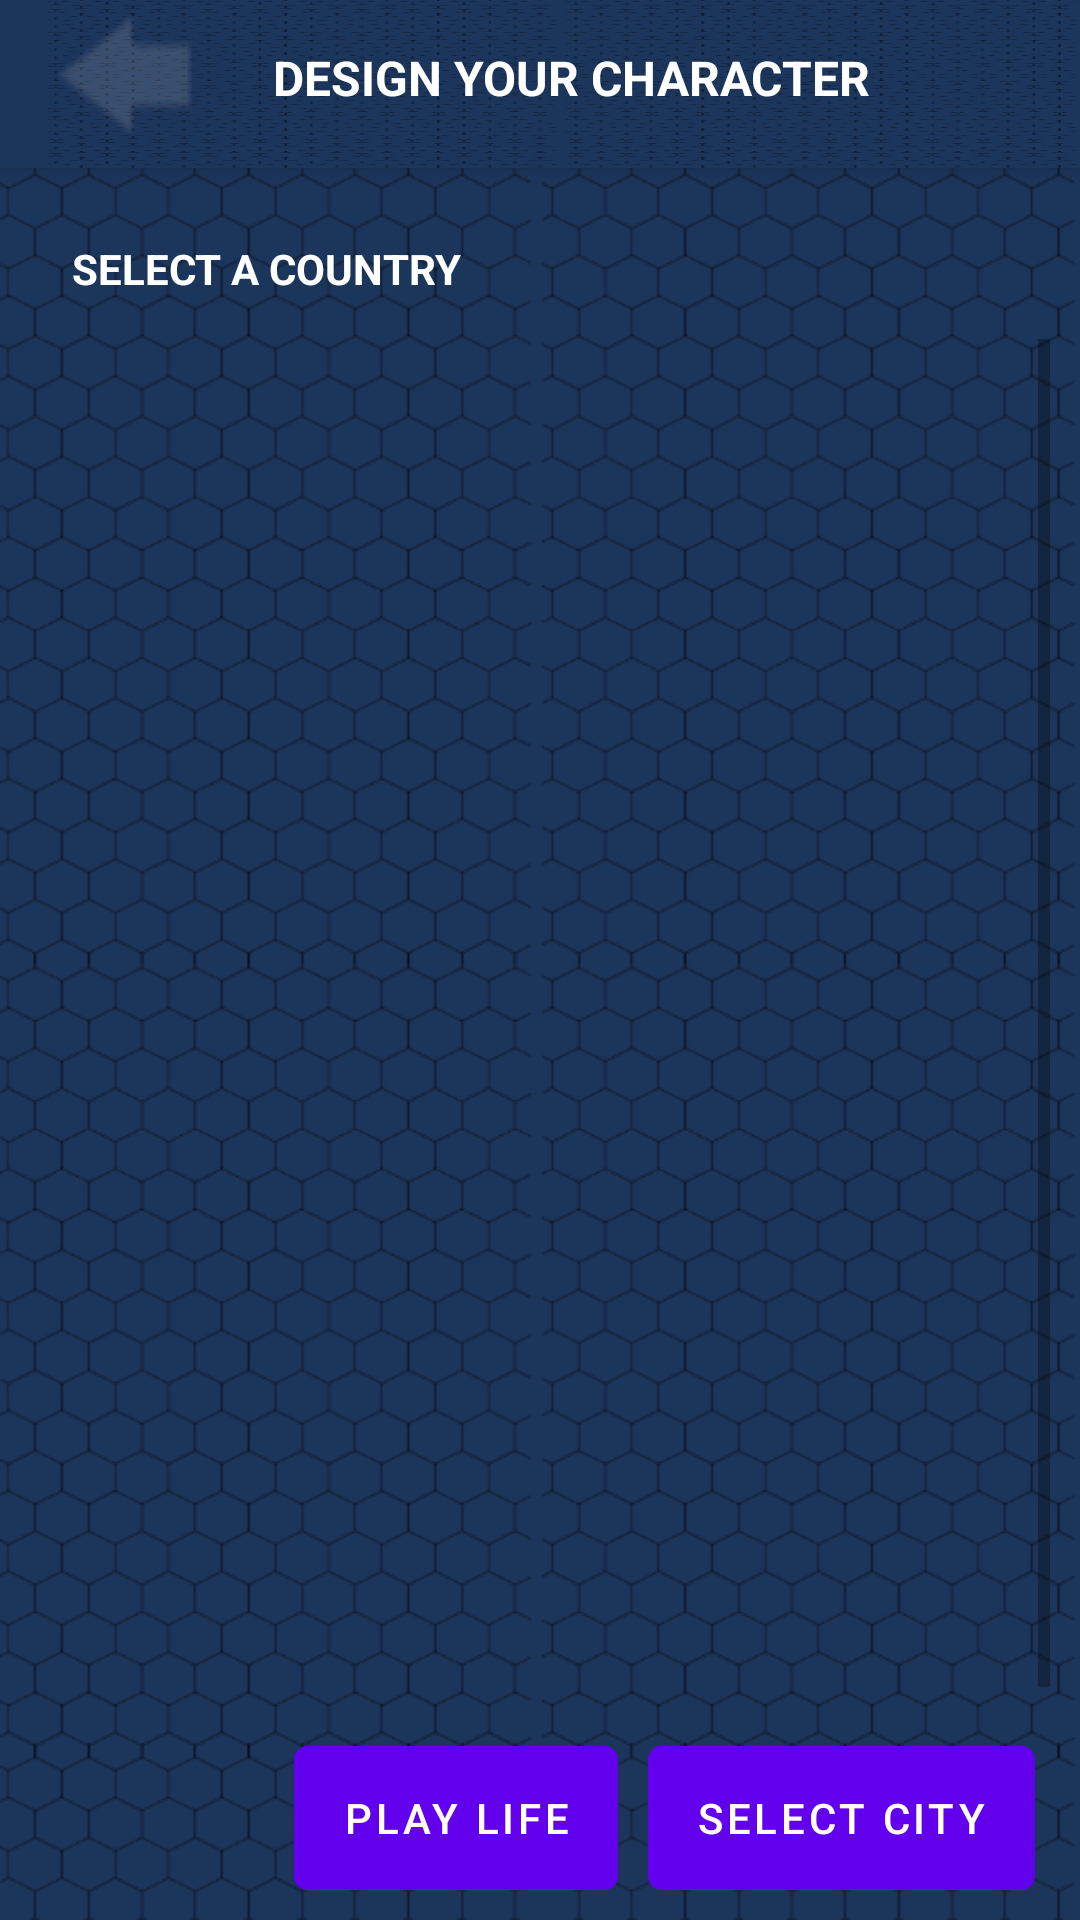

Write the Android layout XML for this screen, with the resource values it uses.
<!-- AndroidManifest.xml: fallback theme Theme.MaterialComponents.DayNight.NoActionBar -->
<!-- res/layout/activity_designalife.xml -->
<?xml version="1.0" encoding="utf-8"?>
<android.support.design.widget.CoordinatorLayout xmlns:android="http://schemas.android.com/apk/res/android"
    xmlns:app="http://schemas.android.com/apk/res-auto"
    xmlns:tools="http://schemas.android.com/tools"
    android:layout_width="match_parent"
    android:layout_height="match_parent"
    tools:context="com.example.anuja.reall.DesignALife">

    <android.support.design.widget.AppBarLayout
        android:layout_width="match_parent"
        android:layout_height="wrap_content"
        android:theme="@style/AppTheme.AppBarOverlay">

        <android.support.v7.widget.Toolbar
            android:id="@+id/toolbar"
            android:layout_width="match_parent"
            android:layout_height="?attr/actionBarSize"
            android:elevation="40dp"
            android:background="@color/backblue"
            app:popupTheme="@style/AppTheme.PopupOverlay" >


            <LinearLayout
                android:layout_width="match_parent"
                android:layout_height="match_parent"
                android:background="@drawable/heximage"
                >


                <ImageButton
                    android:layout_width="wrap_content"
                    android:layout_height="wrap_content"
                    android:background="@drawable/previous_inactive"
                    android:padding="30dp"
                    android:onClick="tomainactivity"/>
                <TextView
                    android:id="@+id/toolbar_title"
                    android:layout_width="wrap_content"
                    android:layout_height="wrap_content"

                    android:layout_weight="0.32"
                    android:padding="15dp"
                    android:text="@string/design_your_character"
                    android:textColor="@color/white"
                    android:textSize="16dp"
                    android:textStyle="bold" />
            </LinearLayout>

        </android.support.v7.widget.Toolbar>

    </android.support.design.widget.AppBarLayout>

    <include layout="@layout/content_designalife" />



</android.support.design.widget.CoordinatorLayout>
<!-- res/layout/content_designalife.xml (included above) -->
<?xml version="1.0" encoding="utf-8"?>
<android.support.constraint.ConstraintLayout xmlns:android="http://schemas.android.com/apk/res/android"
    xmlns:app="http://schemas.android.com/apk/res-auto"
    xmlns:tools="http://schemas.android.com/tools"
    android:layout_width="match_parent"
    android:layout_height="match_parent"
    android:background="#1C355B"
    app:layout_behavior="@string/appbar_scrolling_view_behavior"
    tools:context="com.example.anuja.reall.DesignALife"
    tools:showIn="@layout/activity_designalife">






    <RelativeLayout
        android:id="@+id/relativelayout1"
        android:layout_width="wrap_content"
        android:layout_height="wrap_content"
        android:background="@drawable/heximage"
        android:padding="10dp"
        android:orientation="vertical"
        >


        <TextView
            android:id="@+id/selectac"
            android:layout_width="wrap_content"
            android:layout_height="wrap_content"
            android:text="@string/select_a_country"
            android:layout_margin="2dp"
            android:textStyle="bold"
            android:textColor="@color/white"
            android:padding="12dp" />


        <Button
            android:id="@+id/playlifebutton"
            android:layout_width="wrap_content"
            android:layout_height="wrap_content"
            android:layout_alignParentBottom="true"
            android:layout_toLeftOf="@+id/selectcitybutton"
            android:background="@drawable/buttonstyle"
            android:layout_margin="5dp"
            android:textColor="@color/white"
            android:text="@string/play_life"
            android:onClick="tomainactivity"/>

        <Button
            android:id="@+id/selectcitybutton"
            android:layout_width="wrap_content"
            android:layout_height="wrap_content"
            android:layout_alignParentBottom="true"
            android:layout_alignParentRight="true"
            android:layout_margin="5dp"
            android:background="@drawable/buttonstyle"
            android:textColor="@color/white"
            android:text="@string/selectcity"
            android:onClick="goto_selectcity"/>


        <ScrollView
            android:id="@+id/scrollview_choices"
            android:layout_width="match_parent"
            android:layout_height="wrap_content"
            android:fillViewport="true"
            android:scrollbarAlwaysDrawVerticalTrack="true"
            android:layout_below="@id/selectac"
            android:layout_above="@id/playlifebutton"
            >

            <RadioGroup
                android:id="@+id/choices"
                android:layout_width="match_parent"
                android:layout_height="wrap_content"
                android:layout_marginTop="10dp"
                android:orientation="vertical"

                >

            </RadioGroup>
        </ScrollView>

    </RelativeLayout>

</android.support.constraint.ConstraintLayout>
<!-- resources referenced by this layout -->
<resources>
  <color name="backblue">#1C355B</color>
  <color name="white">#ffffff</color>
  <!-- drawable buttonstyle (drawable) -->
  <?xml version="1.0" encoding="utf-8"?>
  <selector xmlns:android="http://schemas.android.com/apk/res/android">
      <item android:state_pressed="true" >
          <shape>
              <solid
                  android:color="#39B7CD" />
              <stroke
                  android:width="1dp"
                  android:color="#2f6699" />
              <corners
                  android:radius="3dp" />
              <padding
                  android:left="10dp"
                  android:top="10dp"
                  android:right="10dp"
                  android:bottom="10dp" />
          </shape>
      </item>
      <item>
          <shape>
              <gradient
                  android:startColor="#449def"
                  android:endColor="#2f6699"
                  android:angle="270" />
              <stroke
                  android:width="1dp"
                  android:color="#2f6699" />
              <corners
                  android:radius="4dp" />
              <padding
                  android:left="10dp"
                  android:top="10dp"
                  android:right="10dp"
                  android:bottom="10dp" />
          </shape>
      </item>
  </selector>
  <!-- drawable heximage: png bitmap (drawable, 108878 bytes) -->
  <!-- drawable previous_inactive: png bitmap (drawable, 604 bytes) -->
  <string name="design_your_character">DESIGN YOUR CHARACTER</string>
  <string name="play_life">PLAY LIFE</string>
  <string name="select_a_country">SELECT A COUNTRY</string>
  <string name="selectcity">SELECT CITY</string>
  <style name="AppTheme.AppBarOverlay" parent="ThemeOverlay.AppCompat.Dark.ActionBar" />
  <style name="AppTheme.PopupOverlay" parent="ThemeOverlay.AppCompat.Light" />
</resources>
